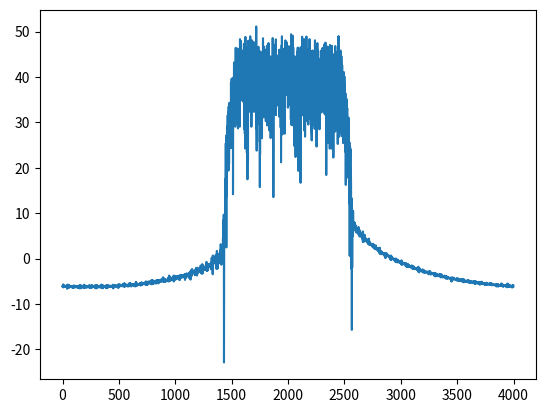
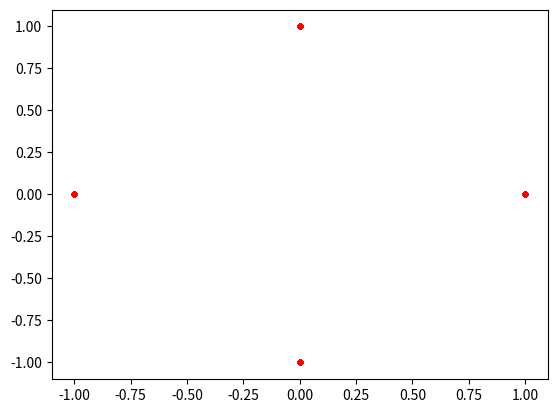
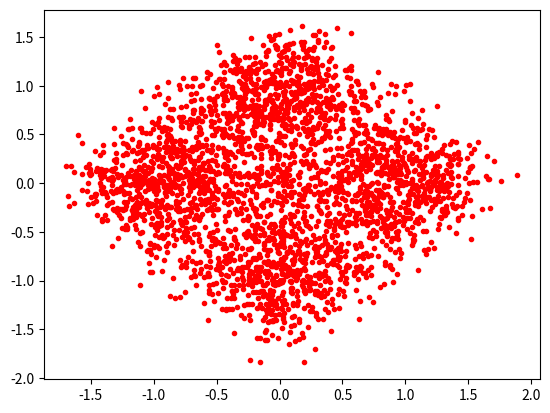
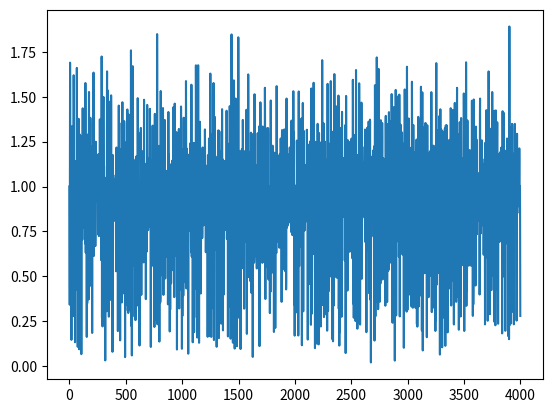
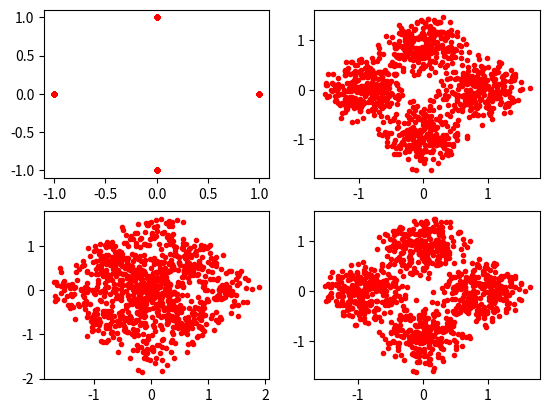
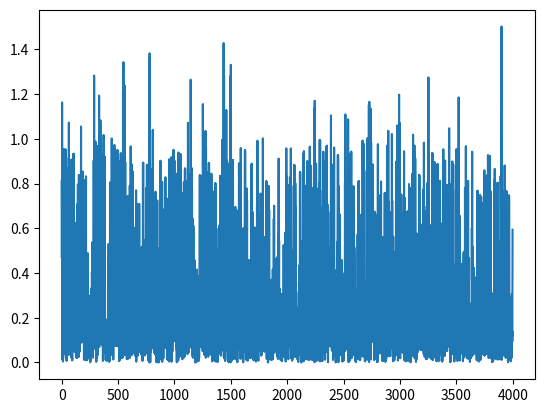

These figures' Python source, in order:
# -*- coding: utf-8 -*-
"""
Created on Wed Oct 21 21:10:55 2020

[redacted]
"""

import numpy as np
import scipy as sp
import scipy.signal as sps
import matplotlib.pyplot as plt

plt.close('all')

#%% parameters
numBits = 1000
fs = 1000
f = 200
upsqrt = 2
up = upsqrt**2
down = 1


#%% initialization
bits = np.random.randint(0,4,numBits)
qpskSyms = np.exp(1j*bits*2*np.pi/4)
rx = sps.resample_poly(qpskSyms, up, down)

#%% checks
plt.figure('Spectrum')
plt.plot(20*np.log10(sp.fft.fftshift(np.abs(sp.fft.fft(rx)))))

plt.figure('Symbols, Original')
plt.plot(np.real(qpskSyms), np.imag(qpskSyms), 'r.')

plt.figure('Symbols, Received')
plt.plot(np.real(rx), np.imag(rx), 'r.')

plt.figure('Symbols, Absolute Rx')
plt.plot(np.abs(rx))


#%% plot eye openings over the resampled
plt.figure('Eye Openings')
for i in range(up):
    plt.subplot(upsqrt,upsqrt,i+1)
    plt.plot(np.real(rx[i::up]), np.imag(rx[i::up]), 'r.')

#%% attempt differential filter
diffTaps = np.array([-1,0,1])
diffFilt = sps.lfilter(diffTaps,1,np.abs(rx))[1:]

plt.figure('Differential Filter Output')
plt.plot(np.abs(diffFilt))
